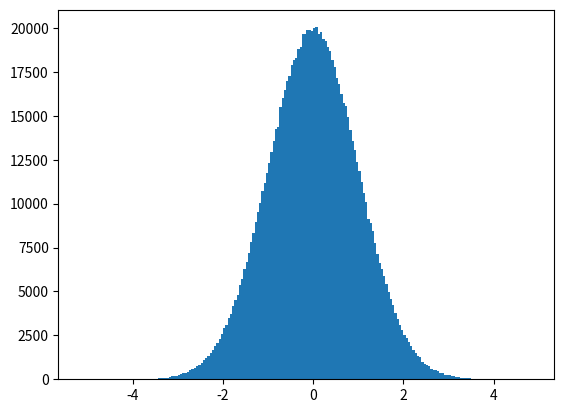

Here is the Python script that generated this plot:
import numpy as np

# Array cuyos valores son todos 0
a = np.zeros((2, 4))

a

a.shape

a.ndim

a.size

# Array cuyos valores son todos 0
np.zeros((2, 3, 4))

# Array cuyos valores son todos 1
np.ones((2, 3, 4))

# Array cuyos valores son todos el valor indicado como segundo parámetro de la función
np.full((2, 3, 4), 8)

# El resultado de np.empty no es predecible 
# Inicializa los valores del array con lo que haya en memoria en ese momento
np.empty((2, 3, 9))

# Inicializacion del array utilizando un array de Python
b = np.array([[1, 2, 3], [4, 5, 6]])
b

b.shape

# Creación del array utilizando una función basada en rangos
# (minimo, maximo, número elementos del array)
print(np.linspace(0, 6, 10))

# Inicialización del array con valores aleatorios
np.random.rand(2, 3, 4)

# Inicialización del array con valores aleatorios conforme a una distribución normal
np.random.randn(2, 4)

%matplotlib inline
import matplotlib.pyplot as plt

c = np.random.randn(1000000)

plt.hist(c, bins=200)
plt.show()

# Inicialización del Array utilizando una función personalizada

def func(x, y):
    return x + 2 * y

np.fromfunction(func, (3, 5))

# Creación de un Array unidimensional
array_uni = np.array([1, 3, 5, 7, 9, 11])
print("Shape:", array_uni.shape)
print("Array_uni:", array_uni)

# Accediendo al quinto elemento del Array
array_uni[4]

# Accediendo al tercer y cuarto elemento del Array
array_uni[2:4]

# Accediendo a los elementos 0, 3 y 5 del Array
array_uni[0::3]

# Creación de un Array multidimensional
array_multi = np.array([[1, 2, 3, 4], [5, 6, 7, 8]])
print("Shape:", array_multi.shape)
print("Array_multi:\n", array_multi)

# Accediendo al cuarto elemento del Array
array_multi[0, 3]

# Accediendo a la segunda fila del Array
array_multi[1, :]

# Accediendo al tercer elemento de las dos primeras filas del Array
array_multi[0:2, 2]

# Creación de un Array unidimensional inicializado con el rango de elementos 0-27
array1 = np.arange(28)
print("Shape:", array1.shape)
print("Array 1:", array1)

# Cambiar las dimensiones del Array y sus longitudes
array1.shape = (7, 4)
print("Shape:", array1.shape)
print("Array 1:\n", array1)

# El ejemplo anterior devuelve un nuevo Array que apunta a los mismos datos. 
# Importante: Modificaciones en un Array, modificaran el otro Array
array2 = array1.reshape(4, 7)
print("Shape:", array2.shape)
print("Array 2:\n", array2)

# Modificación del nuevo Array devuelto
array2[0, 3] = 20
print("Array 2:\n", array2)

print("Array 1:\n", array1)

# Desenvuelve el Array, devolviendo un nuevo Array de una sola dimension
# Importante: El nuevo array apunta a los mismos datos
print("Array 1:", array1.ravel())

# Creación de dos Arrays unidimensionales
array1 = np.arange(2, 18, 2)
array2 = np.arange(8)
print("Array 1:", array1)
print("Array 2:", array2)

# Suma
print(array1 + array2)

# Resta
print(array1 - array2)

# Multiplicacion
# Importante: No es una multiplicación de matrices
print(array1 * array2)

# Creación de dos Arrays unidimensionales
array1 = np.arange(5)
array2 = np.array([3])
print("Shape Array 1:", array1.shape)
print("Array 1:", array1)
print()
print("Shape Array 2:", array2.shape)
print("Array 2:", array2)

# Suma de ambos Arrays
array1 + array2

# Creación de dos Arrays multidimensional y unidimensional
array1 = np.arange(6)
array1.shape = (2, 3)
array2 = np.arange(6, 18, 4)
print("Shape Array 1:", array1.shape)
print("Array 1:\n", array1)
print()
print("Shape Array 2:", array2.shape)
print("Array 2:", array2)

# Suma de ambos Arrays
array1 + array2

# Creación de un Array unidimensional
array1 = np.arange(1, 20, 2)
print("Array 1:", array1)

# Media de los elementos del Array
array1.mean()

# Suma de los elementos del Array
array1.sum()

# Cuadrado de los elementos del Array
np.square(array1)

# Raiz cuadrada de los elementos del Array
np.sqrt(array1)

# Exponencial de los elementos del Array
np.exp(array1)

# log de los elementos del Array
np.log(array1)

